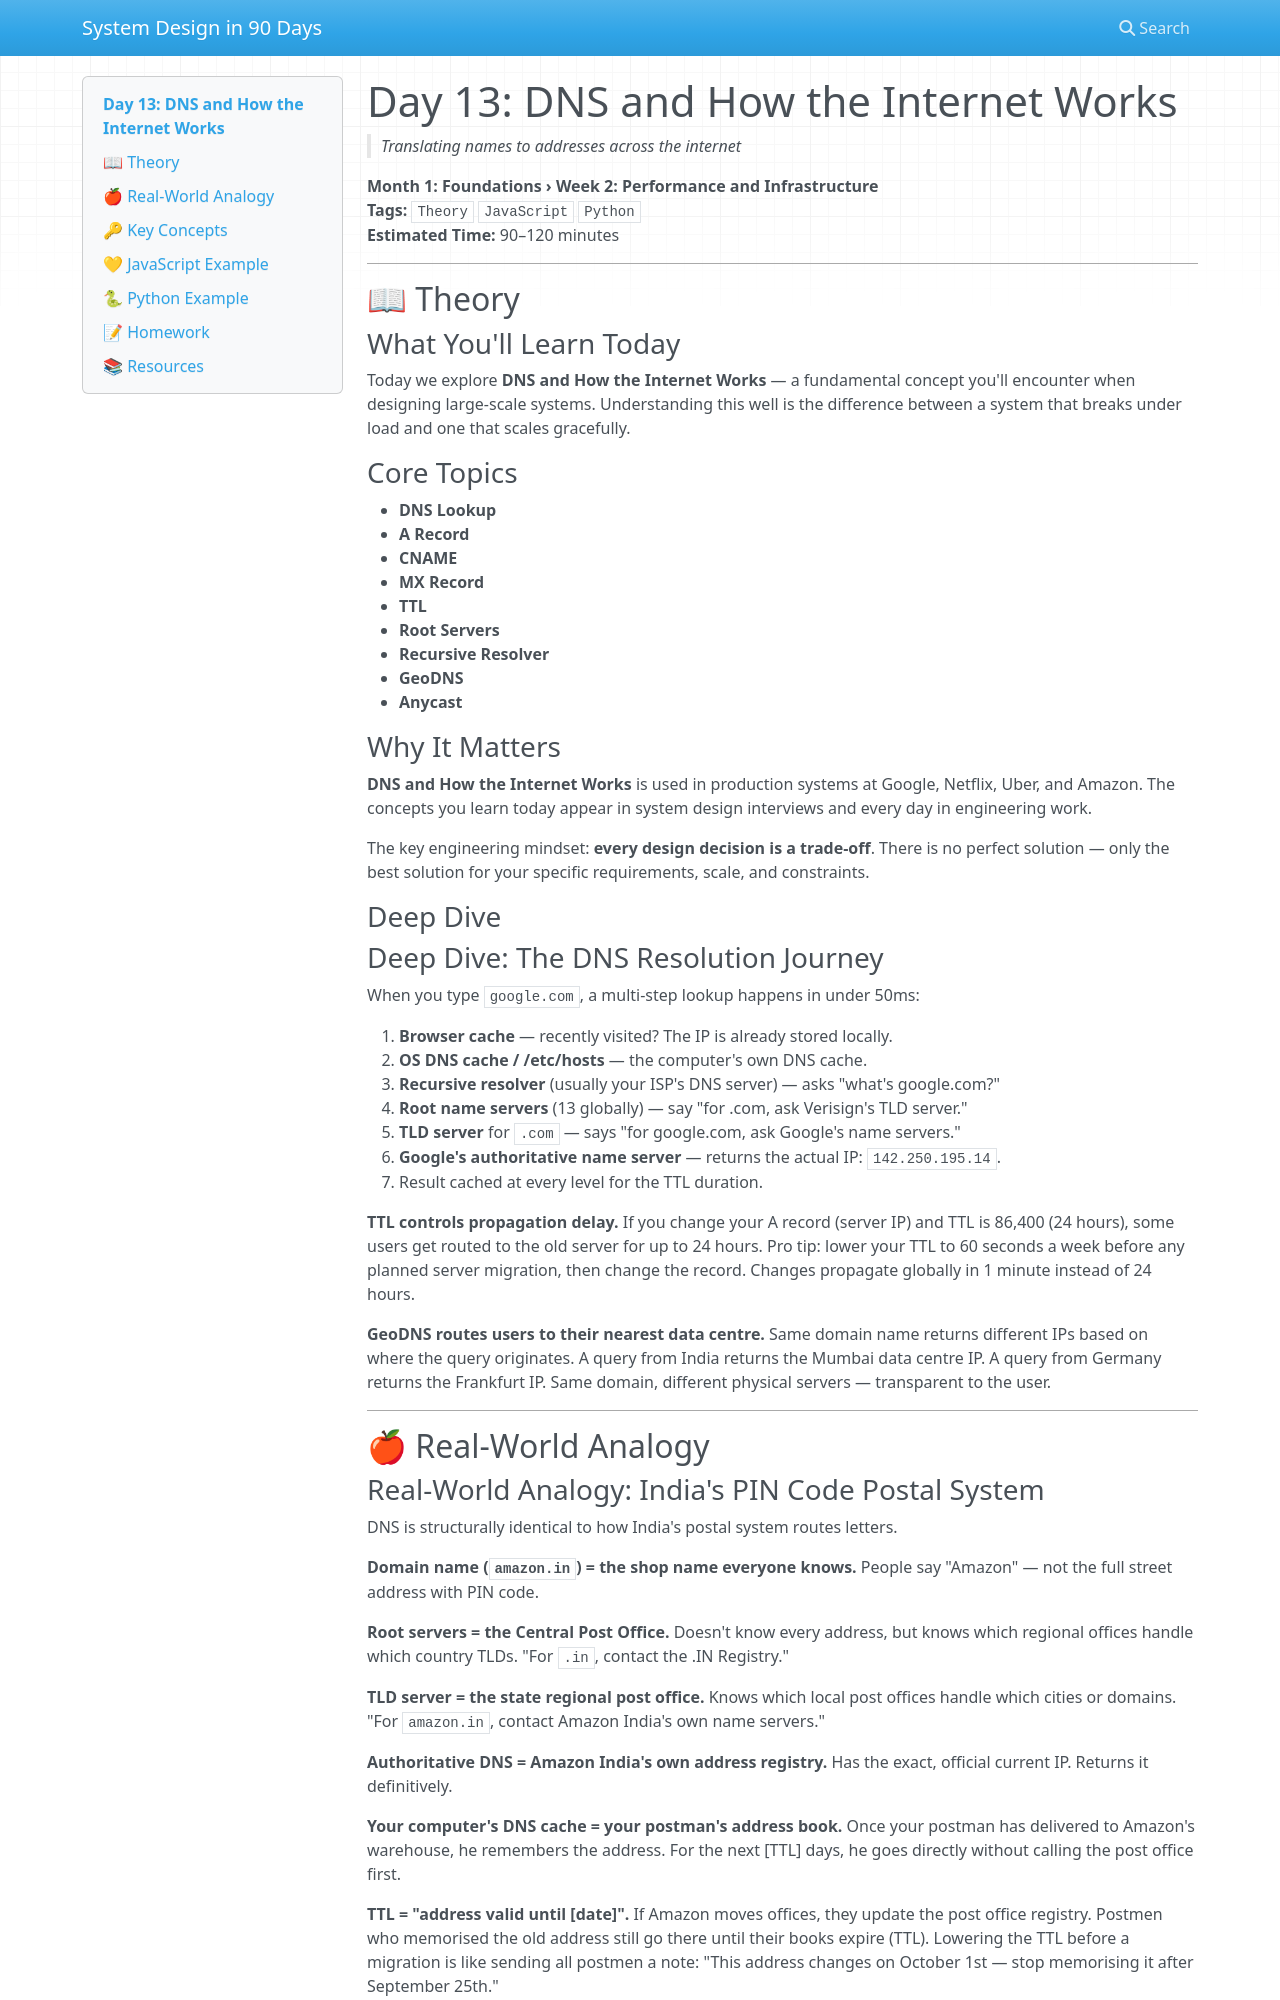

repository: vishnuharish/system_design_101 · page: day_13/index.html · generator: mkdocs

# Day 13: DNS and How the Internet Works
> *Translating names to addresses across the internet*

**Month 1: Foundations › Week 2: Performance and Infrastructure**  
**Tags:** `Theory` `JavaScript` `Python`  
**Estimated Time:** 90–120 minutes

---

## 📖 Theory

### What You'll Learn Today

Today we explore **DNS and How the Internet Works** — a fundamental concept you'll encounter when designing large-scale systems. Understanding this well is the difference between a system that breaks under load and one that scales gracefully.

### Core Topics

- **DNS Lookup**
- **A Record**
- **CNAME**
- **MX Record**
- **TTL**
- **Root Servers**
- **Recursive Resolver**
- **GeoDNS**
- **Anycast**

### Why It Matters

**DNS and How the Internet Works** is used in production systems at Google, Netflix, Uber, and Amazon. The concepts you learn today appear in system design interviews and every day in engineering work.

The key engineering mindset: **every design decision is a trade-off**. There is no perfect solution — only the best solution for your specific requirements, scale, and constraints.

### Deep Dive

### Deep Dive: The DNS Resolution Journey

When you type `google.com`, a multi-step lookup happens in under 50ms:

1. **Browser cache** — recently visited? The IP is already stored locally.
2. **OS DNS cache / /etc/hosts** — the computer's own DNS cache.
3. **Recursive resolver** (usually your ISP's DNS server) — asks "what's google.com?"
4. **Root name servers** (13 globally) — say "for .com, ask Verisign's TLD server."
5. **TLD server** for `.com` — says "for google.com, ask Google's name servers."
6. **Google's authoritative name server** — returns the actual IP: `142.250.195.14`.
7. Result cached at every level for the TTL duration.

**TTL controls propagation delay.** If you change your A record (server IP) and TTL is 86,400 (24 hours), some users get routed to the old server for up to 24 hours. Pro tip: lower your TTL to 60 seconds a week before any planned server migration, then change the record. Changes propagate globally in 1 minute instead of 24 hours.

**GeoDNS routes users to their nearest data centre.** Same domain name returns different IPs based on where the query originates. A query from India returns the Mumbai data centre IP. A query from Germany returns the Frankfurt IP. Same domain, different physical servers — transparent to the user.

---

## 🍎 Real-World Analogy
